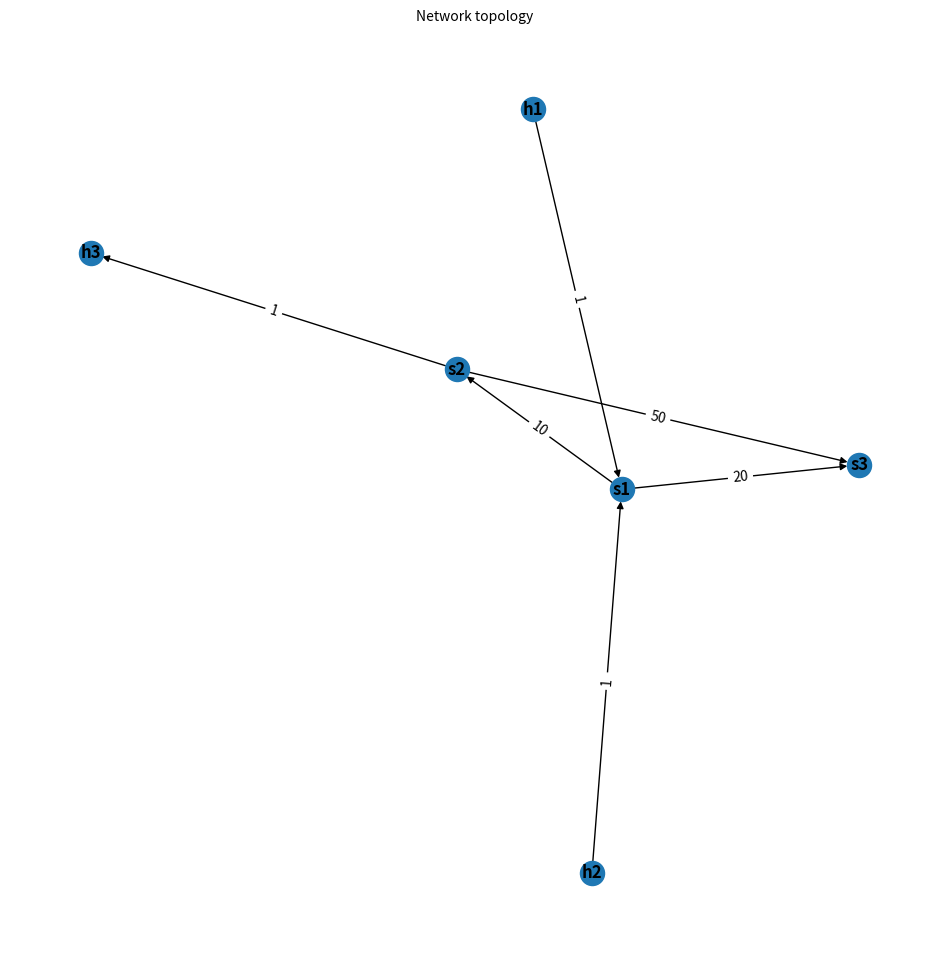

Generate this figure with matplotlib:
import sys
import networkx as nx
import matplotlib.pyplot as plt

sys.path.insert(0, '/home/dmg/Desktop/DRLResearch/thesis_env/lib/python3.8/site-packages')

topo_switches = {1: {1: 0, 2: 10, 3: 20}, 2: {
    1: 10, 2: 0, 3: 50}, 3: {1: 20, 2: 50, 3: 0}}
_switches = set(topo_switches)

def draw_topology():
    fig = plt.figure(figsize=(12,12))
    ax = plt.subplot(111)
    ax.set_title('Network topology', fontsize=10)

    G = nx.DiGraph()
    G.add_node('h1')
    G.add_node('h2')
    G.add_node('h3')
    G.add_node('s1')
    G.add_node('s2')
    G.add_node('s3')
    G.add_edge('s1', 's2', label='10')
    G.add_edge('s2', 's3', label='50')
    G.add_edge('s1', 's3', label='20')
    G.add_edge('h1', 's1', label='1')
    G.add_edge('h2', 's1', label='1')
    G.add_edge('s2', 'h3', label='1')
    pos = nx.spring_layout(G) 
    nx.draw(G, pos, with_labels=True, font_weight='bold')
    nx.draw_networkx_edge_labels(G, pos, edge_labels=nx.get_edge_attributes(G,'label'))
    plt.savefig("graph.png")


def minimum_distance(distance, neighbours):
    min = float('inf')
    closest_node = 0
    for node in neighbours:
        if distance[node] < min:
            min = distance[node]
            closest_node = node
    return closest_node


def dijkstra(graph, src, dest):
    dst = dest
    print("Searching for the shortest path between %s and %s..." % (src, dst))
    graph_keys = set(graph)

    distance = {}
    previous = {}

    for dpid in graph_keys:
        distance[dpid] = float('Inf')
        previous[dpid] = None

    distance[src] = 0

    while len(graph_keys) > 0:
        closest_node = minimum_distance(distance, graph_keys)
        graph_keys.remove(closest_node)

        for node in graph_keys:
            if graph[closest_node][node] != None:
                if distance[node] > distance[closest_node] + graph[closest_node][node]:
                    distance[node] = distance[closest_node] + \
                        graph[closest_node][node]
                    previous[node] = closest_node

    path = []
    path.append(dst)
    current_node = previous[dst]

    while current_node is not None:
        if current_node == src:
            path.append(current_node)
            break

        dst = current_node
        path.append(dst)
        current_node = previous[dst]

    path.reverse()

    if src == dst:
        path = [src]
        distance[src] = graph[src][dst]

    print("Shortest path between ", src, " and ", dest, " is: ",
          path, " and the total distance is: ", distance[dest])


def main():
    draw_topology()
    for src in _switches:
        for dst in _switches:
            dijkstra(topo_switches, src, dst)


if __name__ == "__main__":
    main()
